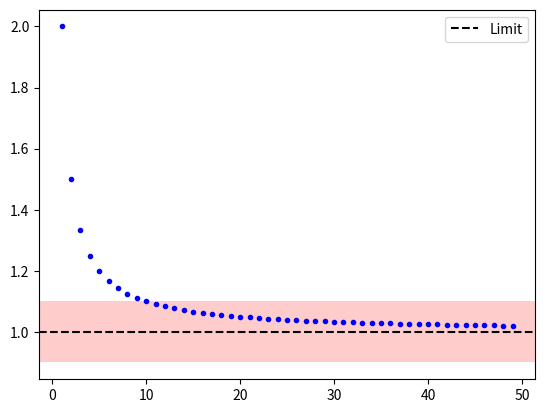

The matplotlib source for this figure:
import numpy as np
import matplotlib.pyplot as plt

n = np.arange(1, 50)
a_n = 1 + 1/n

L = 1

epsilon = 0.1
lower_bound = L - epsilon
upper_bound = L + epsilon

plt.plot(n, a_n, 'b.')
plt.axhspan(lower_bound, upper_bound, facecolor='red',  alpha=0.2)

plt.axhline(y=L, color='black', linestyle='--', label='Limit')
plt.legend()

plt.show()
